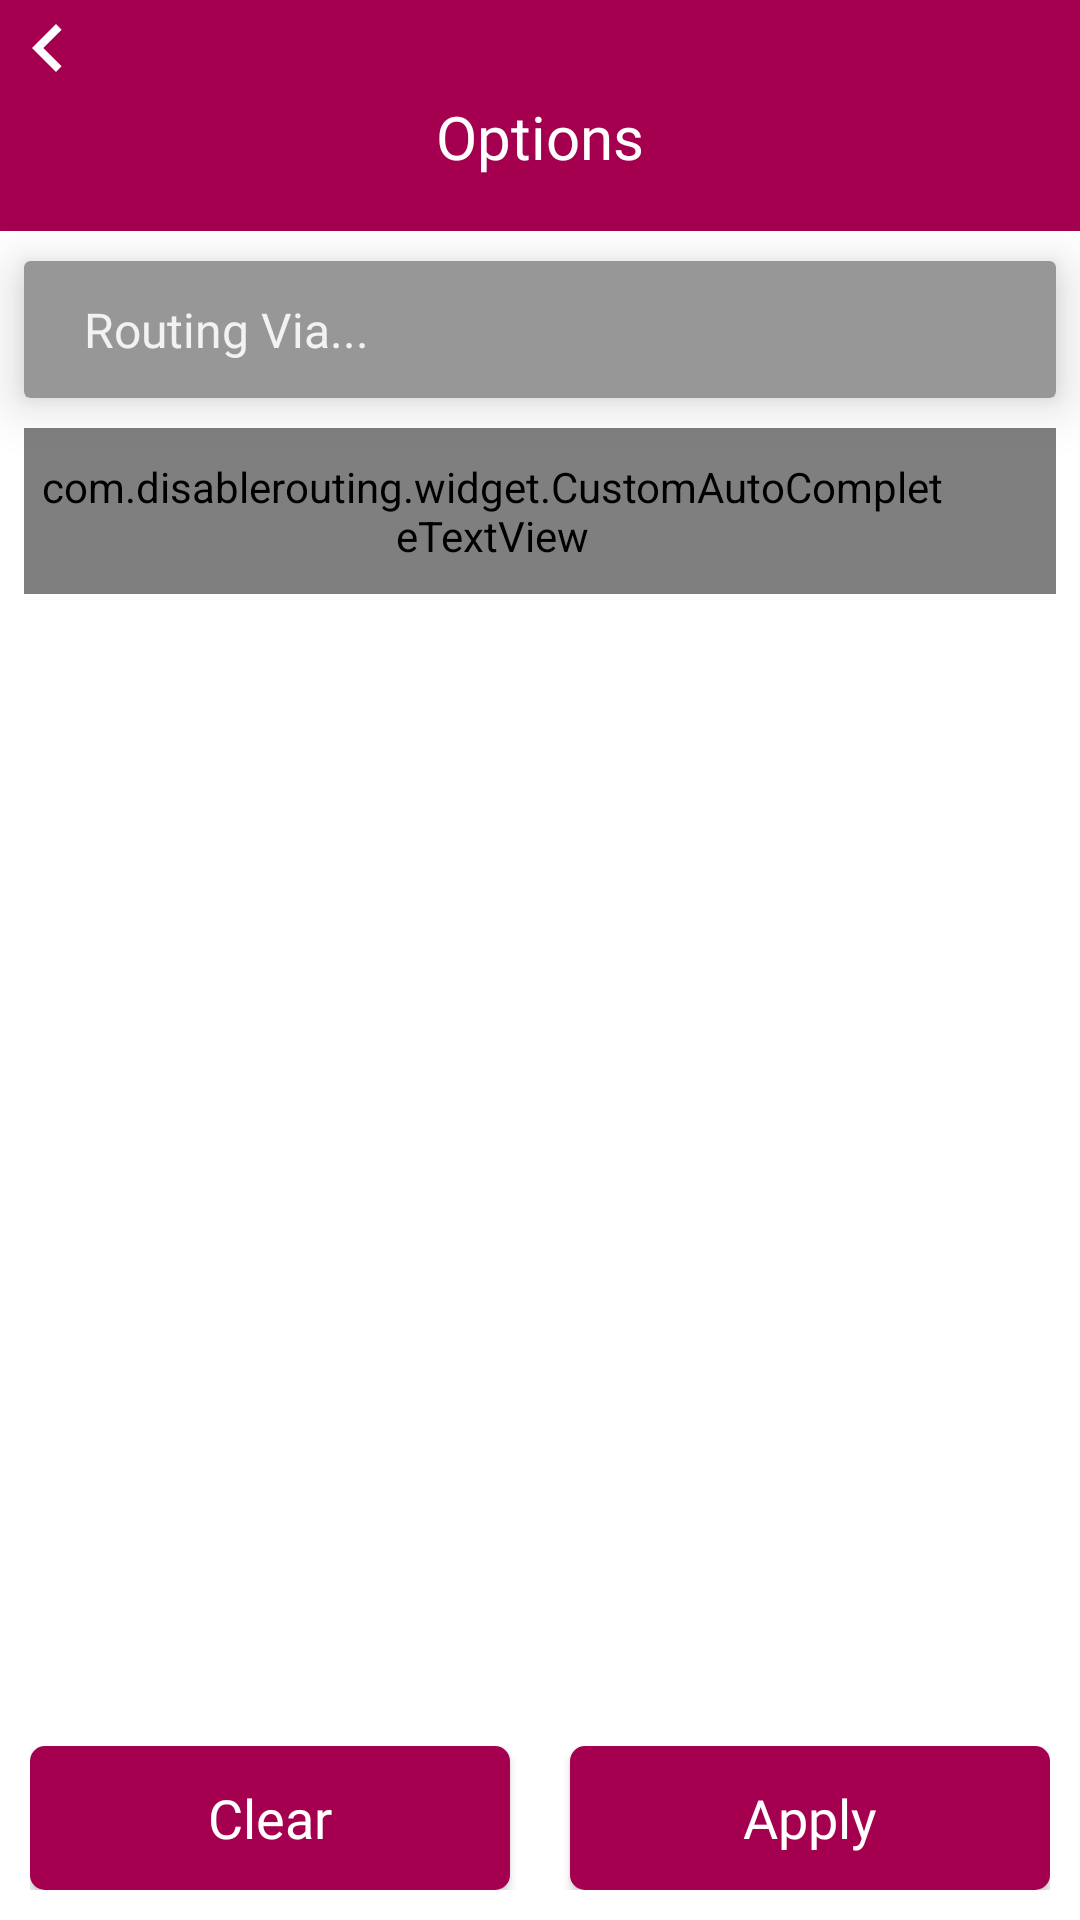

Layout XML and referenced resources for this Android screen:
<!-- AndroidManifest.xml: application theme AppTheme -->
<!-- res/layout/activity_filter_screen.xml -->
<?xml version="1.0" encoding="utf-8"?>
<LinearLayout xmlns:android="http://schemas.android.com/apk/res/android"
              xmlns:app="http://schemas.android.com/apk/res-auto"
              xmlns:tools="http://schemas.android.com/tools" android:layout_width="fill_parent"
              android:layout_height="match_parent"
              android:orientation="vertical"
              android:background="@color/colorWhite">

    <LinearLayout android:layout_width="match_parent"
                  android:gravity="start"
                  android:id="@+id/ll_back"
                  android:background="@color/colorPrimary"
                  android:layout_height="wrap_content">
        <ImageView
                android:id="@+id/img_back"
                android:layout_width="wrap_content"
                android:src="@drawable/ic_navigate_back"
                android:layout_height="wrap_content"
                android:contentDescription="@string/app_name"/>
    </LinearLayout>

    <LinearLayout
            android:id="@+id/ll_question"
            android:layout_width="match_parent"
            android:background="@color/colorPrimary"
            android:layout_height="wrap_content">

        <TextView android:layout_width="match_parent"
                  android:textColor="@android:color/white"
                  android:layout_marginBottom="@dimen/margin_xxlarge"
                  android:textSize="@dimen/text_xxlarge"
                  android:layout_marginStart="@dimen/margin_large"
                  android:layout_marginEnd="@dimen/margin_large"
                  android:gravity="center_horizontal"
                  android:background="@color/colorPrimary"
                  android:text="@string/options"
                  android:layout_height="wrap_content"
                  android:fontFamily="@font/frutiger_lt_bold"
        />
    </LinearLayout>

    <TextView
            android:id="@+id/txv_question"
            android:layout_width="match_parent"
            android:textColor="@android:color/black"
            android:layout_marginTop="@dimen/margin_normal"
            android:textSize="@dimen/text_xlarge"
            android:gravity="center_horizontal"
            android:layout_marginStart="@dimen/margin_normal"
            android:layout_marginEnd="@dimen/margin_normal"
            android:visibility="gone"
            android:fontFamily="@font/frutiger_lt_bold"
            android:text="@string/what_information_do_you_hvae_for_community"
            android:layout_height="wrap_content"/>

    <android.support.v7.widget.CardView
            xmlns:card_view="http://schemas.android.com/tools"
            android:layout_width="match_parent"
            android:layout_height="wrap_content"
            android:layout_marginStart="@dimen/margin_small"
            android:layout_marginEnd="@dimen/margin_small"
            card_view:cardUseCompatPadding="true"
            app:cardElevation="10sp"
            android:layout_marginTop="@dimen/margin_normal"
            app:cardBackgroundColor="@color/colorBlackHint">

        <RelativeLayout android:layout_width="match_parent"
                        android:orientation="vertical"
                        android:padding="@dimen/padding_large"
                        android:background="?attr/selectableItemBackground"
                        android:layout_height="wrap_content">

            <TextView
                    android:id="@+id/txv_list_header"
                    android:layout_width="wrap_content"
                    android:layout_height="wrap_content"
                    android:paddingStart="@dimen/margin_small"
                    android:paddingEnd="@dimen/margin_small"
                    android:textSize="@dimen/text_normal"
                    android:text="@string/routing_via"
                    android:fontFamily="@font/frutiger_lt_bold"
                    android:textColor="@color/colorWhiteLight"/>

            <TextView
                    android:id="@+id/txv_list_sub_title"
                    android:layout_toEndOf="@id/img_arrow"
                    android:layout_below="@id/txv_list_header"
                    android:layout_width="wrap_content"
                    android:layout_height="wrap_content"
                    android:paddingStart="@dimen/margin_small"
                    android:paddingEnd="@dimen/margin_small"
                    android:textSize="@dimen/text_normal"
                    android:visibility="gone"
                    android:textStyle="italic"
                    android:fontFamily="@font/frutiger_light"
                    android:textColor="@color/colorWhiteLight"
            />


        </RelativeLayout>
    </android.support.v7.widget.CardView>

    <RelativeLayout
            android:layout_width="match_parent"
            android:orientation="horizontal"
            android:background="@color/colorWhite"
            android:layout_marginTop="@dimen/margin_normal"
            android:layout_height="wrap_content">

        <com.disablerouting.widget.CustomAutoCompleteTextView
                android:id="@+id/edt_routing_via"
                android:layout_marginStart="@dimen/margin_small"
                android:layout_marginEnd="@dimen/margin_small"
                android:layout_width="match_parent"
                android:background="@drawable/edittext_border"
                android:layout_height="wrap_content"
                android:hint="@string/hint_routing_via"
                android:paddingTop="@dimen/padding_medium"
                android:paddingBottom="@dimen/padding_medium"
                android:paddingStart="@dimen/padding_minor"
                android:paddingEnd="@dimen/padding_35dp"
                android:singleLine="true"
                android:ellipsize="end"
                android:textSize="@dimen/text_large"
                android:textColorHint="@color/colorBlackHint"
                android:textColor="@color/colorTextGray"
                android:fontFamily="@font/frutiger_light"
        />

        <FrameLayout android:layout_width="wrap_content"
                     android:layout_alignParentEnd="true"
                     android:layout_centerVertical="true"
                     android:paddingEnd="@dimen/padding_minor"
                     android:layout_height="wrap_content">
            <ImageView
                    android:id="@+id/fetch_current_routing_via"
                    android:layout_width="wrap_content"
                    android:layout_height="wrap_content"
                    android:layout_gravity="center"
                    android:layout_marginStart="@dimen/padding_normal"
                    android:layout_marginEnd="@dimen/padding_normal"
                    android:clickable="true"
                    android:focusable="true"
                    android:visibility="gone"
                    android:src="@drawable/ic_recenter_edit_field"
                    android:contentDescription="@string/app_name"/>

            <ImageView
                    android:id="@+id/clear_routing_via"
                    android:layout_width="20dp"
                    android:layout_height="20dp"
                    android:layout_gravity="center_vertical"
                    android:layout_marginStart="@dimen/padding_normal"
                    android:layout_marginEnd="@dimen/padding_normal"
                    android:clickable="true"
                    android:focusable="true"
                    android:visibility="gone"
                    android:background="@color/colorPrimary"
                    app:srcCompat="@drawable/ic_dialog_close_dark"
                    android:contentDescription="@string/app_name"/>
        </FrameLayout>
    </RelativeLayout>



    <LinearLayout android:layout_width="match_parent"
                  android:layout_height="0dp"
                  android:layout_weight="1"
                  android:orientation="vertical">

        <ExpandableListView
                android:id="@+id/exp_list_view"
                android:layout_marginStart="@dimen/margin_normal"
                android:layout_marginEnd="@dimen/margin_normal"
                android:layout_height="wrap_content"
                android:layout_width="match_parent"
                android:divider="@null"
                android:scrollbars="none"
                android:groupIndicator="@null"
                android:layout_marginBottom="@dimen/margin_normal"
                android:childIndicator="@null"/>
    </LinearLayout>
    <LinearLayout android:layout_width="match_parent"
                  android:layout_gravity="bottom"
                  android:orientation="horizontal"
                  android:gravity="center_horizontal"
                  android:layout_margin="@dimen/margin_normal"
                  android:layout_height="wrap_content">
        <Button
                android:id="@+id/btn_clear"
                android:background="@drawable/btn_ripple"
                android:layout_width="0dp"
                android:layout_weight="1"
                android:layout_height="wrap_content"
                android:textColor="@color/colorWhite"
                android:textSize="@dimen/text_xlarge"
                android:gravity="center"
                android:text="@string/clear"
                android:textAllCaps="false"
                android:visibility="visible"
                android:layout_marginEnd="@dimen/margin_normal"
                android:fontFamily="@font/frutiger_lt_bold"
                tools:ignore="ButtonStyle"/>
        <Button
                android:id="@+id/btn_apply"
                android:background="@drawable/btn_ripple"
                android:layout_width="0dp"
                android:layout_weight="1"
                android:layout_marginStart="@dimen/margin_normal"
                android:layout_height="wrap_content"
                android:textColor="@color/colorWhite"
                android:textSize="@dimen/text_xlarge"
                android:gravity="center"
                android:text="@string/apply"
                android:textAllCaps="false"
                android:visibility="visible"
                android:fontFamily="@font/frutiger_lt_bold"
                tools:ignore="ButtonStyle"/>
    </LinearLayout>
</LinearLayout>
<!-- resources referenced by this layout -->
<resources>
  <color name="colorBlackHint">#979797</color>
  <color name="colorPrimary">#a50050</color>
  <color name="colorTextGray">#75787c</color>
  <color name="colorWhite">@android:color/white</color>
  <color name="colorWhiteLight">#f2f2f2</color>
  <dimen name="margin_large">14dp</dimen>
  <dimen name="margin_normal">10dp</dimen>
  <dimen name="margin_small">8dp</dimen>
  <dimen name="margin_xxlarge">18dp</dimen>
  <dimen name="padding_35dp">35dp</dimen>
  <dimen name="padding_large">12dp</dimen>
  <dimen name="padding_medium">10dp</dimen>
  <dimen name="padding_minor">3dp</dimen>
  <dimen name="padding_normal">8dp</dimen>
  <dimen name="text_large">14sp</dimen>
  <dimen name="text_normal">16sp</dimen>
  <dimen name="text_xlarge">18sp</dimen>
  <dimen name="text_xxlarge">20sp</dimen>
  <!-- drawable btn_ripple (drawable) -->
  <?xml version="1.0" encoding="utf-8"?>
  <selector xmlns:android="http://schemas.android.com/apk/res/android" >
      <item android:state_pressed="true" >
          <shape android:shape="rectangle"  >
              <corners android:radius="5dip" />
              <solid android:color="@color/colorPrimary"/>
          </shape>
      </item>
      <item android:state_focused="true">
          <shape android:shape="rectangle"  >
              <corners android:radius="5dip" />
              <solid android:color="@color/colorPrimary"/>
  
          </shape>
      </item>
      <item >
          <shape android:shape="rectangle"  >
              <corners android:radius="5dip" />
              <solid android:color="@color/colorPrimary"/>
          </shape>
      </item>
  </selector>
  <!-- drawable edittext_border (drawable) -->
  <?xml version="1.0" encoding="utf-8"?>
  <shape xmlns:android="http://schemas.android.com/apk/res/android"
          android:shape="rectangle">
  
      <corners
              android:radius="2dp"
      />
      <solid android:color="#ffffff"
      />
      <stroke
              android:width="2dip"
              android:color="#000" />
  </shape>
  <!-- drawable ic_navigate_back (drawable) -->
  <vector xmlns:android="http://schemas.android.com/apk/res/android"
          android:width="32dp"
          android:height="32dp"
          android:viewportWidth="24.0"
          android:viewportHeight="24.0">
      <path
          android:pathData="M15.41,7.41L14,6l-6,6 6,6 1.41,-1.41L10.83,12z"
          android:fillColor="#FFFFFF"/>
  </vector>
  <!-- drawable ic_recenter_edit_field (drawable) -->
  <vector android:height="24dp" android:viewportHeight="24.0"
      android:viewportWidth="24.0" android:width="24dp"
          xmlns:android="http://schemas.android.com/apk/res/android">
      <path android:fillColor="#000000" android:pathData="M12,8c-2.21,0 -4,1.79 -4,4s1.79,4 4,4 4,-1.79 4,-4 -1.79,-4 -4,-4zM20.94,11c-0.46,-4.17 -3.77,-7.48 -7.94,-7.94L13,1h-2v2.06C6.83,3.52 3.52,6.83 3.06,11L1,11v2h2.06c0.46,4.17 3.77,7.48 7.94,7.94L11,23h2v-2.06c4.17,-0.46 7.48,-3.77 7.94,-7.94L23,13v-2h-2.06zM12,19c-3.87,0 -7,-3.13 -7,-7s3.13,-7 7,-7 7,3.13 7,7 -3.13,7 -7,7z"/>
  </vector>
  <string name="app_name">Hürdenlose Navigation</string>
  <string name="apply">Apply</string>
  <string name="clear">Clear</string>
  <string name="hint_routing_via">Enter location</string>
  <string name="options">Options</string>
  <string name="routing_via" tools:ignore="TypographyEllipsis">Routing Via...</string>
  <string name="what_information_do_you_hvae_for_community">What information to a waypoint do you have for the community ?</string>
  <style name="AppTheme" parent="Theme.AppCompat.Light.NoActionBar">
          
          <item name="colorPrimary">@color/colorPrimary</item>
          <item name="colorPrimaryDark">@color/colorPrimaryDark</item>
          <item name="colorAccent">@color/colorAccent</item>
      </style>
  <color name="colorPrimaryDark">#a50050</color>
  <color name="colorAccent">#a50050</color>
</resources>
